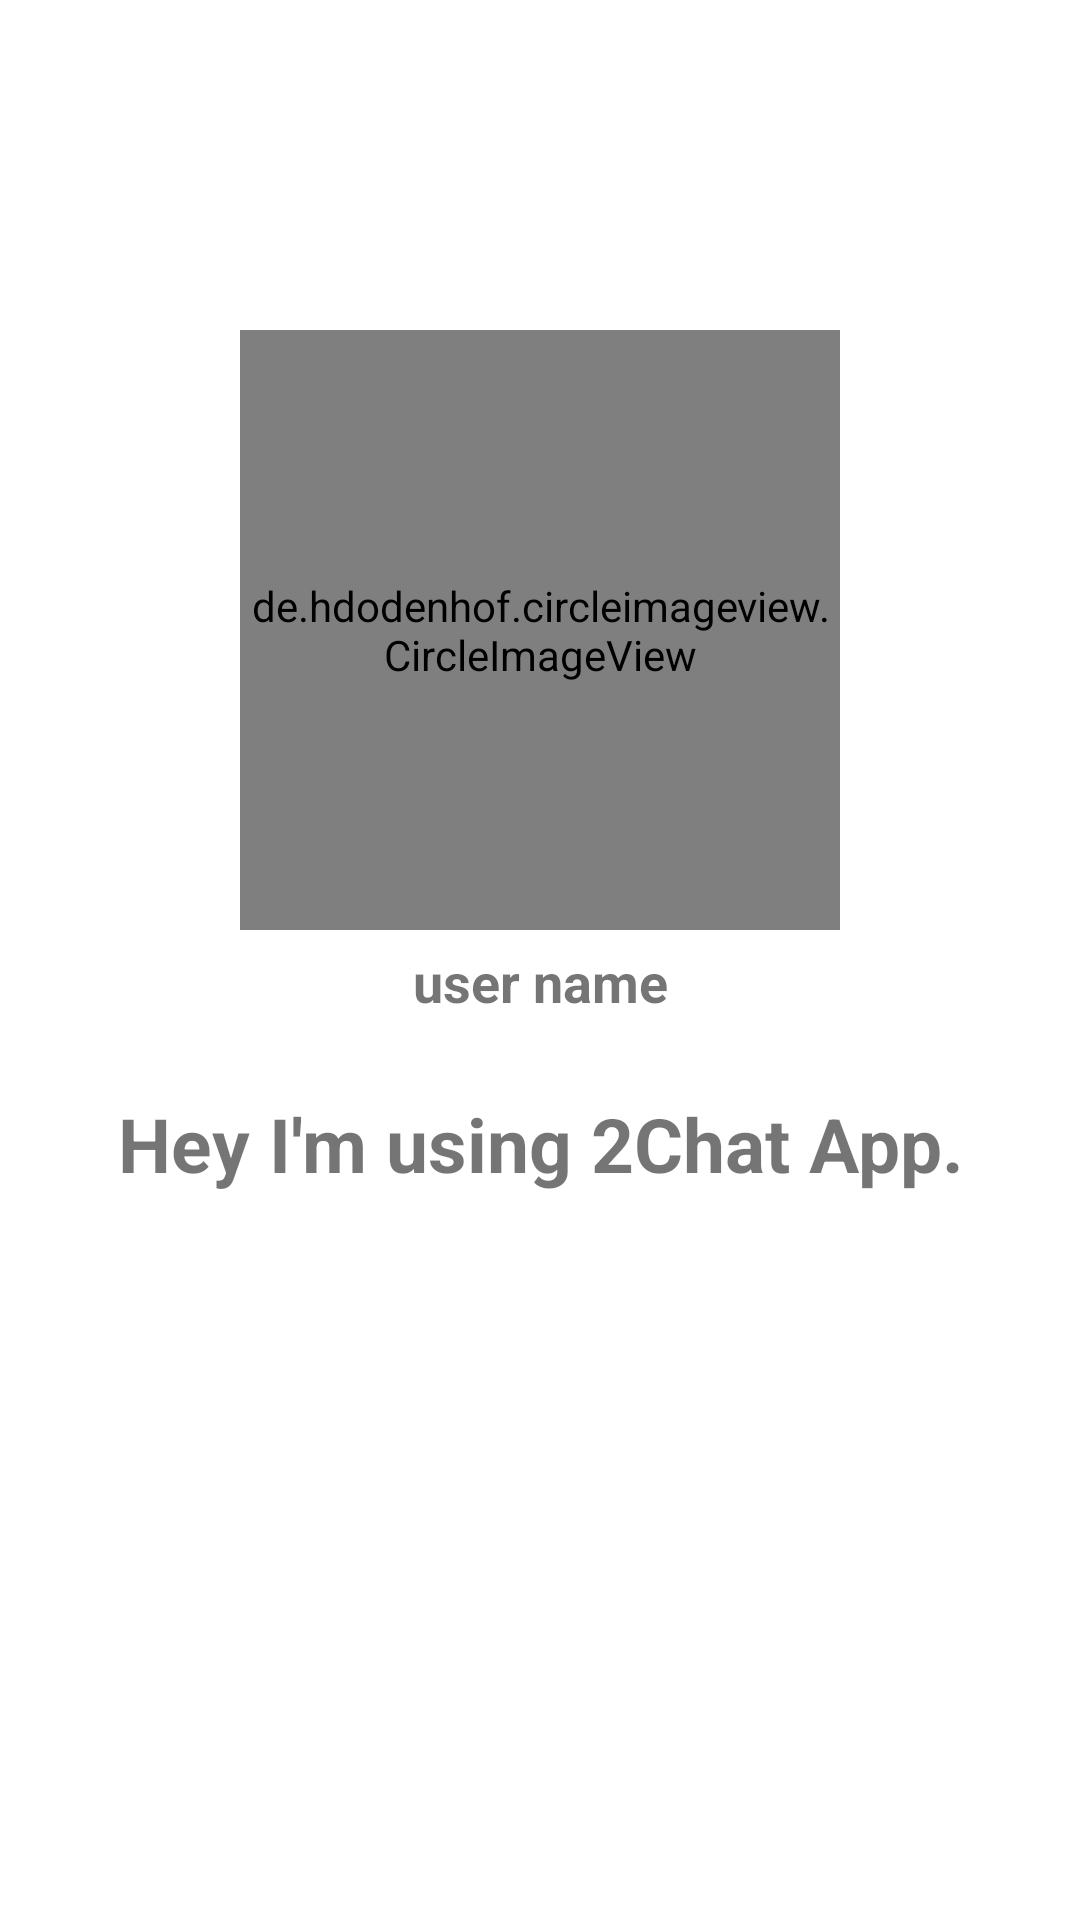

Here is an Android app screen rendered from its layout file. Give the layout XML and the strings, colors and styles it references.
<!-- AndroidManifest.xml: application theme Theme.UASMobile -->
<!-- res/layout/activity_profile.xml -->
<?xml version="1.0" encoding="utf-8"?>
<RelativeLayout xmlns:android="http://schemas.android.com/apk/res/android"
    xmlns:app="http://schemas.android.com/apk/res-auto"
    xmlns:tools="http://schemas.android.com/tools"
    android:layout_width="match_parent"
    android:layout_height="match_parent"
    android:background="@drawable/profile_activity"
    tools:context=".ProfileActivity">

    <de.hdodenhof.circleimageview.CircleImageView
        android:id="@+id/visit_profile_image"
        android:layout_width="200dp"
        android:layout_height="200dp"
        android:layout_alignParentTop="true"
        android:layout_centerHorizontal="true"
        android:layout_marginTop="110dp"
        android:src="@drawable/profile_image"
        />

    <TextView
        android:id="@+id/visit_user_name"
        android:layout_width="match_parent"
        android:layout_height="wrap_content"
        android:text="user name"
        android:layout_below="@+id/visit_profile_image"
        android:layout_marginLeft="15dp"
        android:layout_marginRight="15dp"
        android:layout_marginTop="5dp"
        android:textAlignment="center"
        android:textAllCaps="false"
        android:textSize="18sp"
        android:textStyle="bold"
        />


    <TextView
        android:id="@+id/visit_profile_status"
        android:layout_width="match_parent"
        android:layout_height="wrap_content"
        android:text="Hey I'm using 2Chat App."
        android:layout_below="@+id/visit_user_name"
        android:layout_marginLeft="15dp"
        android:layout_marginRight="15dp"
        android:layout_marginTop="25dp"
        android:textAlignment="center"
        android:textAllCaps="false"
        android:textSize="25sp"
        android:textStyle="bold"
        />


    <Button
        android:id="@+id/send_message_request_button"
        android:layout_width="match_parent"
        android:layout_height="wrap_content"
        android:layout_below="@+id/visit_profile_status"
        android:layout_marginTop="15dp"
        android:layout_marginLeft="65dp"
        android:layout_marginRight="65dp"
        android:textColor="@android:color/background_light"
        android:background="@drawable/buttons"
        android:textStyle="bold"
        android:textSize="20sp"
        android:text="Send Message"
        android:textAllCaps="false"
        />


    <Button
        android:id="@+id/decline_message_request_button"
        android:layout_width="match_parent"
        android:layout_height="wrap_content"
        android:layout_below="@+id/send_message_request_button"
        android:layout_marginTop="6dp"
        android:layout_marginLeft="65dp"
        android:layout_marginRight="65dp"
        android:textColor="@android:color/background_light"
        android:background="@drawable/buttons"
        android:textStyle="bold"
        android:textSize="20sp"
        android:text="Cancel Chat Request"
        android:textAllCaps="false"
        android:visibility="invisible"
        />

</RelativeLayout>
<!-- resources referenced by this layout -->
<resources>
  <style name="Theme.UASMobile" parent="Theme.MaterialComponents.DayNight.NoActionBar">
          
          <item name="colorPrimary">@color/theme_color</item>
          <item name="colorPrimaryVariant">@color/theme_color</item>
          <item name="colorOnPrimary">@color/white</item>
          
          <item name="colorSecondary">@color/teal_200</item>
          <item name="colorSecondaryVariant">@color/teal_700</item>
          <item name="colorOnSecondary">@color/black</item>
          
          <item name="android:statusBarColor" tools:targetApi="l">?attr/colorPrimaryVariant</item>
          
      </style>
  <color name="theme_color">#427AD3</color>
  <color name="white">#FFFFFFFF</color>
  <color name="teal_200">#FF03DAC5</color>
  <color name="teal_700">#FF018786</color>
  <color name="black">#FF000000</color>
</resources>
